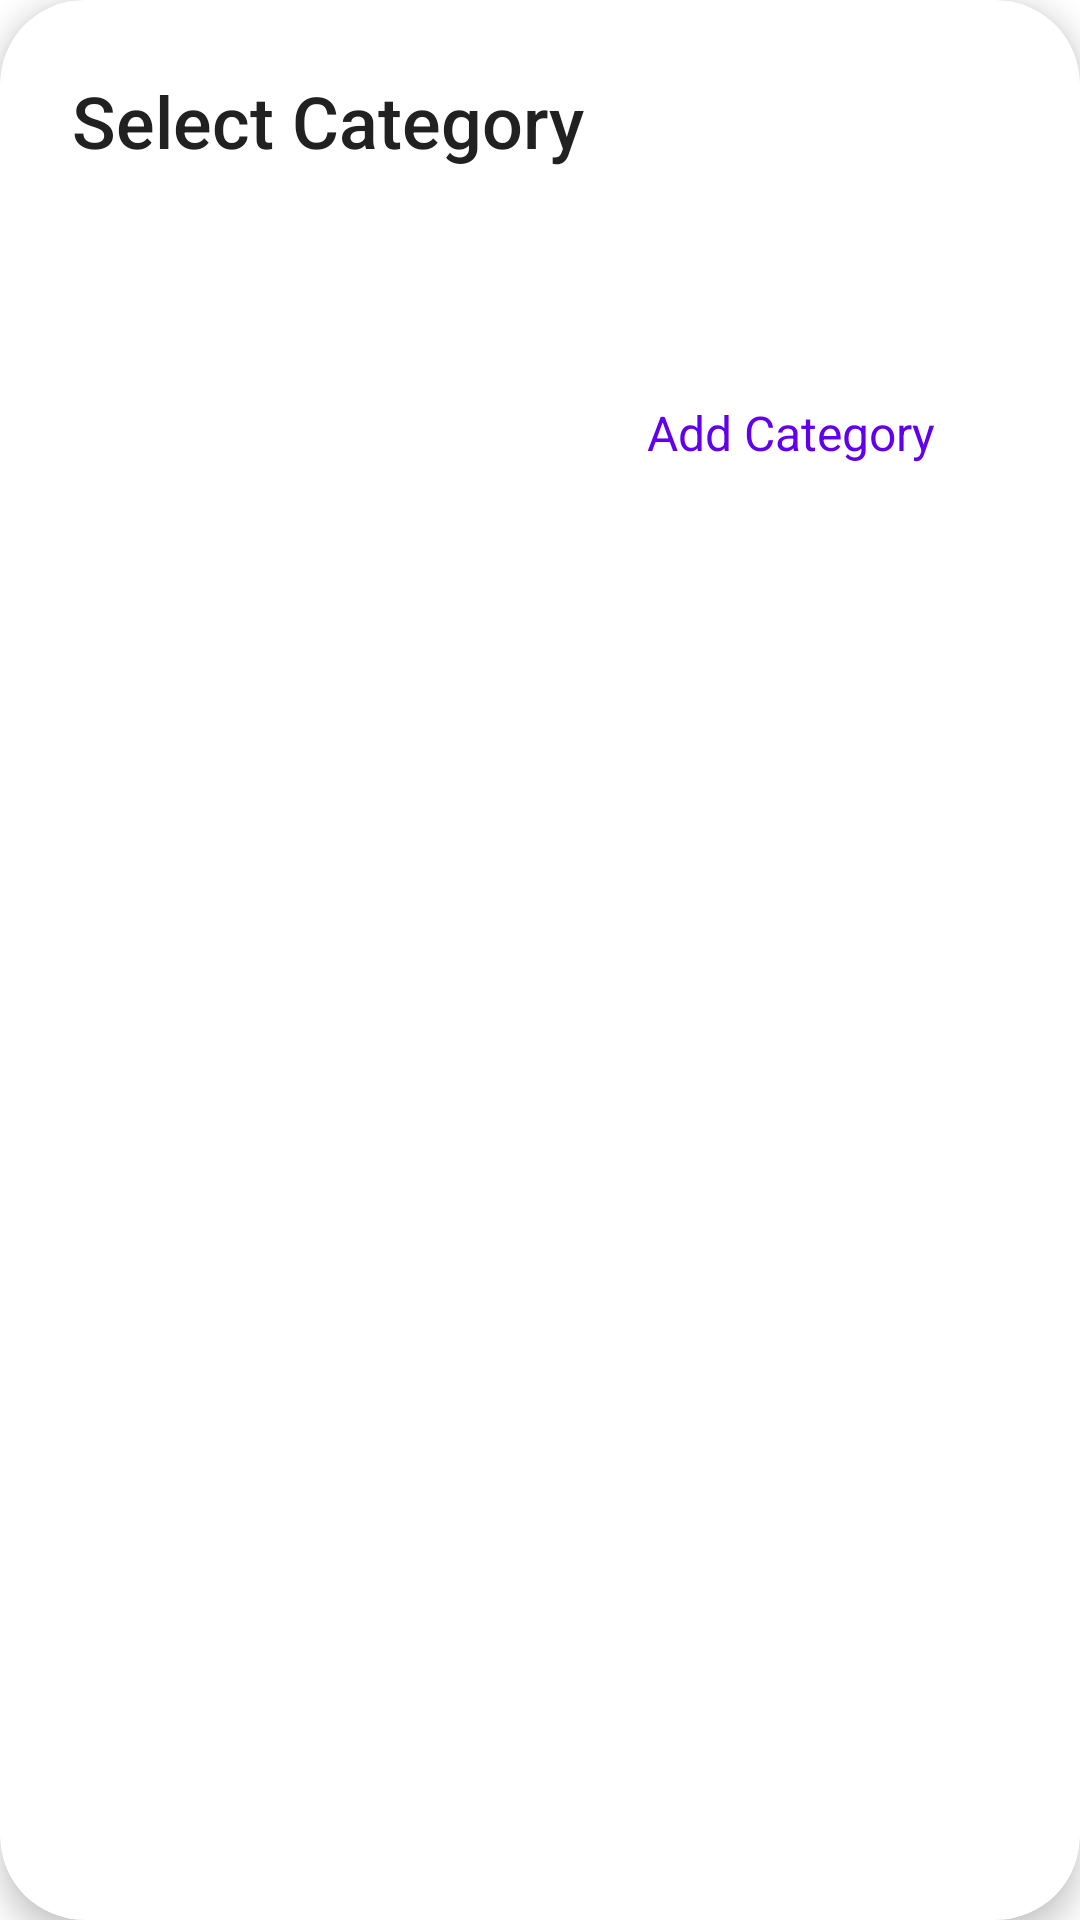

Produce the Android XML layout that renders to this screen, including the resource entries it uses.
<!-- AndroidManifest.xml: application theme Theme.Deluminator -->
<!-- res/layout/dialog_category_selection.xml -->
<?xml version="1.0" encoding="utf-8"?>
<com.google.android.material.card.MaterialCardView xmlns:android="http://schemas.android.com/apk/res/android"
    xmlns:app="http://schemas.android.com/apk/res-auto"
    android:layout_width="match_parent"
    android:layout_height="wrap_content"
    android:layout_margin="24dp"
    app:cardCornerRadius="28dp"
    app:cardElevation="6dp"
    app:cardBackgroundColor="?attr/cardBackgroundColor">

<LinearLayout
    android:layout_width="match_parent"
    android:layout_height="wrap_content"
    android:orientation="vertical"
    android:padding="24dp">

    
    <TextView
        android:layout_width="wrap_content"
        android:layout_height="wrap_content"
        android:text="Select Category"
        android:textSize="24sp"
        android:textStyle="normal"
        android:fontFamily="sans-serif-medium"
        android:textColor="?attr/primaryTextColor"
        android:layout_marginBottom="16dp" />

    
    <androidx.recyclerview.widget.RecyclerView
        android:id="@+id/recyclerViewCategorySelection"
        android:layout_width="match_parent"
        android:layout_height="wrap_content"
        android:scrollbars="vertical"
        android:layout_marginBottom="24dp"
        android:clipToPadding="false"
        android:paddingVertical="8dp"
        android:maxHeight="300dp" />

    
    <LinearLayout
        android:layout_width="match_parent"
        android:layout_height="wrap_content"
        android:orientation="horizontal"
        android:gravity="end"
        android:layout_marginTop="8dp">

        <com.google.android.material.button.MaterialButton
            android:id="@+id/btnAddCategoryFromSelection"
            style="@style/Widget.Material3.Button.TextButton"
            android:layout_width="wrap_content"
            android:layout_height="wrap_content"
            android:text="Add Category"
            android:textSize="16sp"
            android:textColor="?attr/colorPrimary"
            android:minWidth="64dp"
            android:paddingHorizontal="24dp" />

    </LinearLayout>

</LinearLayout>

</com.google.android.material.card.MaterialCardView>
<!-- resources referenced by this layout -->
<resources>
  <style name="Theme.Deluminator" parent="Theme.MaterialComponents.DayNight.NoActionBar">
          
          <item name="colorPrimary">@color/purple_500</item>
          <item name="colorPrimaryVariant">@color/purple_700</item>
          <item name="colorOnPrimary">@color/white</item>
          
          <item name="colorSecondary">@color/teal_200</item>
          <item name="colorSecondaryVariant">@color/teal_700</item>
          <item name="colorOnSecondary">@color/black</item>
          
          <item name="android:colorBackground">@color/light_background</item>
          <item name="colorSurface">@color/light_surface</item>
          <item name="colorOnSurface">@color/light_primary_text</item>
          <item name="colorOnBackground">@color/light_primary_text</item>
          
          <item name="android:statusBarColor">?attr/colorPrimaryVariant</item>
          
          <item name="android:windowLightStatusBar">false</item>
          <item name="android:fitsSystemWindows">false</item>
          
          <item name="android:textColorPrimary">@color/light_primary_text</item>
          <item name="android:textColorSecondary">@color/light_secondary_text</item>
          
          <item name="textAppearanceHeadline1">@style/TextAppearance.MaterialComponents.Headline1</item>
          <item name="textAppearanceHeadline2">@style/TextAppearance.MaterialComponents.Headline2</item>
          <item name="textAppearanceHeadline3">@style/TextAppearance.MaterialComponents.Headline3</item>
          <item name="textAppearanceHeadline4">@style/TextAppearance.MaterialComponents.Headline4</item>
          <item name="textAppearanceHeadline5">@style/TextAppearance.MaterialComponents.Headline5</item>
          <item name="textAppearanceHeadline6">@style/TextAppearance.MaterialComponents.Headline6</item>
          <item name="textAppearanceSubtitle1">@style/TextAppearance.MaterialComponents.Subtitle1</item>
          <item name="textAppearanceSubtitle2">@style/TextAppearance.MaterialComponents.Subtitle2</item>
          <item name="textAppearanceBody1">@style/TextAppearance.MaterialComponents.Body1</item>
          <item name="textAppearanceBody2">@style/TextAppearance.MaterialComponents.Body2</item>
          <item name="textAppearanceCaption">@style/TextAppearance.MaterialComponents.Caption</item>
          <item name="textAppearanceButton">@style/TextAppearance.MaterialComponents.Button</item>
          <item name="textAppearanceOverline">@style/TextAppearance.MaterialComponents.Overline</item>
          
          <item name="cardBackgroundColor">@color/light_card_background</item>
          <item name="primaryTextColor">@color/light_primary_text</item>
          <item name="secondaryTextColor">@color/light_secondary_text</item>
          <item name="progressBackgroundColor">@color/progress_background_light</item>
          
          <item name="colorSurfaceVariant">@color/light_divider</item>
          <item name="colorOutline">@color/light_secondary_text</item>
          
          <item name="materialButtonStyle">@style/Widget.MaterialComponents.Button</item>
          <item name="textInputStyle">@style/Widget.MaterialComponents.TextInputLayout.OutlinedBox</item>
      </style>
  <color name="purple_500">#FF6200EE</color>
  <color name="purple_700">#FF3700B3</color>
  <color name="white">#FFFFFFFF</color>
  <color name="teal_200">#FF03DAC5</color>
  <color name="teal_700">#FF018786</color>
  <color name="black">#FF000000</color>
  <color name="light_background">#FFFFFFFF</color>
  <color name="light_surface">#FFFFFFFF</color>
  <color name="light_primary_text">#FF212121</color>
  <color name="light_secondary_text">#FF757575</color>
  <color name="light_card_background">#FFFFFFFF</color>
  <color name="progress_background_light">#FFE0E0E0</color>
  <color name="light_divider">#FFE0E0E0</color>
</resources>
